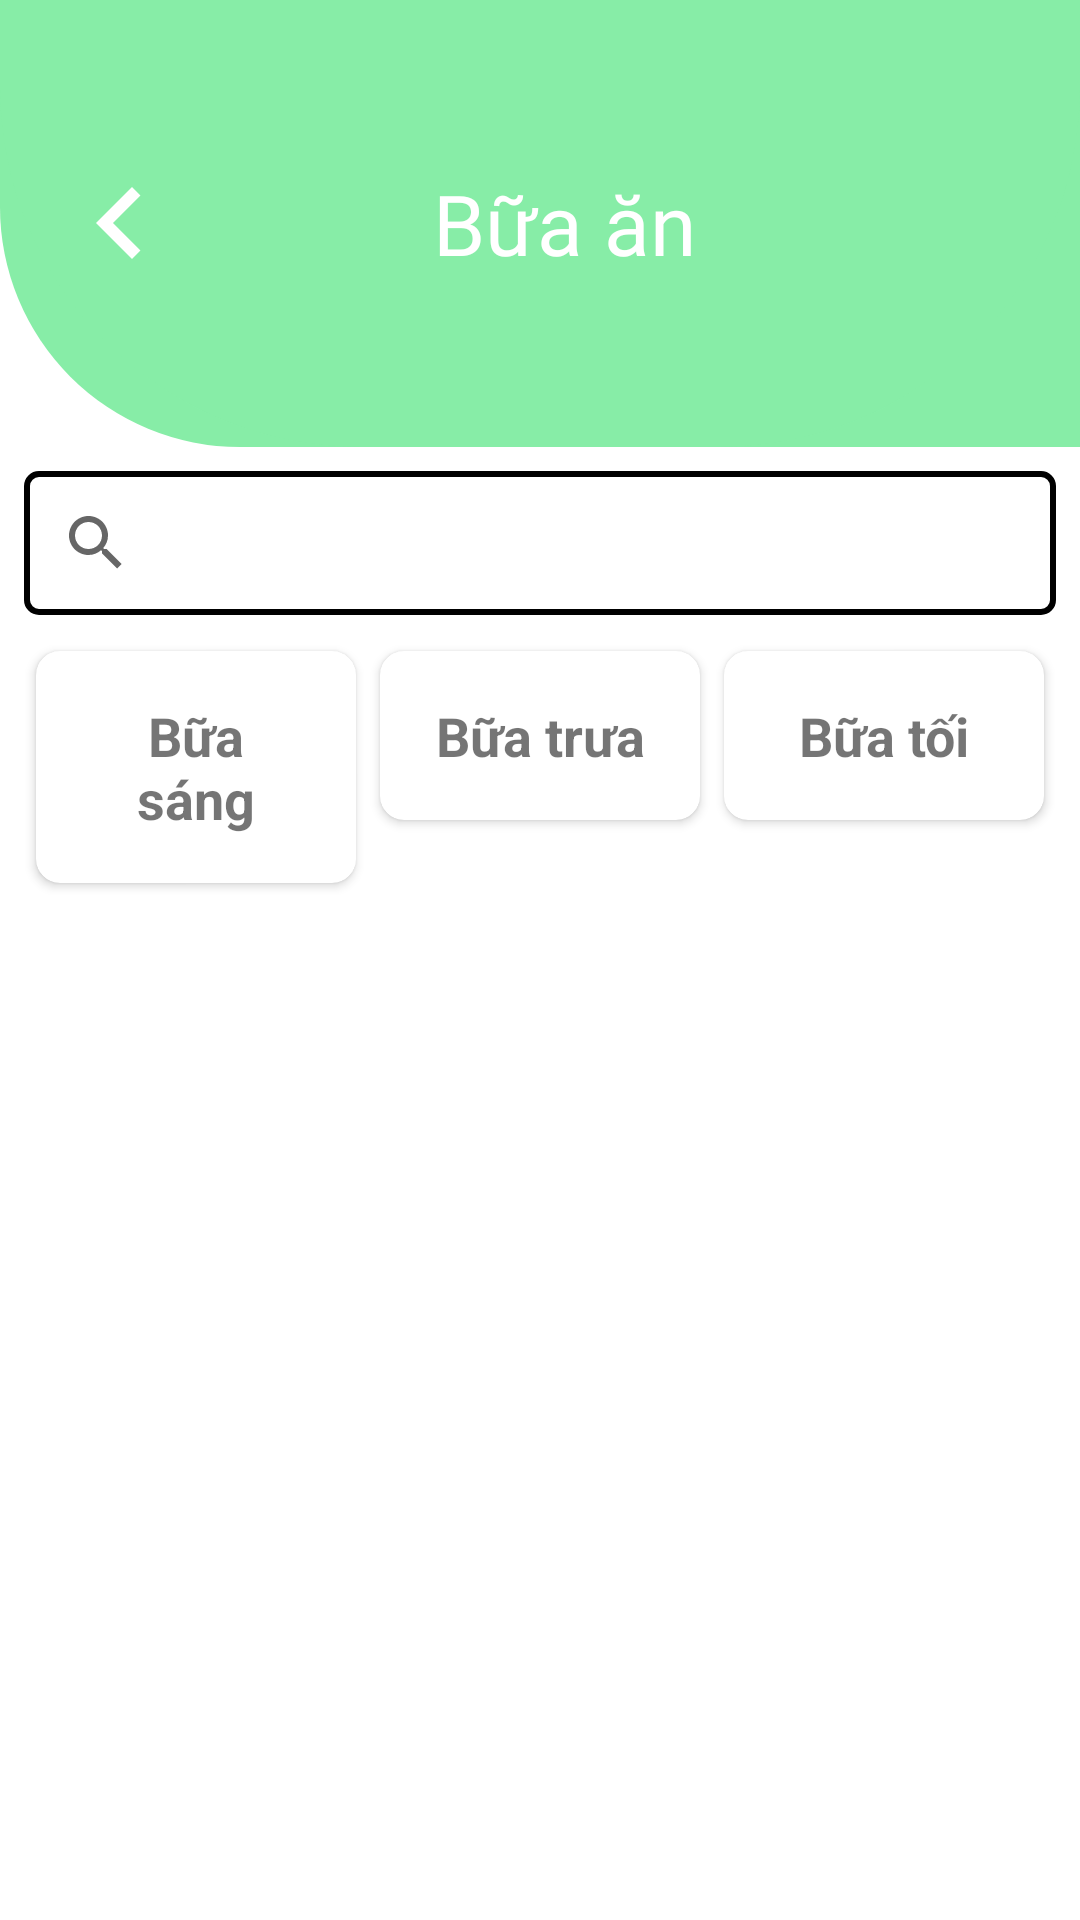

This screen was rendered from an Android layout file. Write that file and the resources it references.
<!-- AndroidManifest.xml: application theme Theme.App_N1 -->
<!-- res/layout/activity_meal.xml -->
<?xml version="1.0" encoding="utf-8"?>
<androidx.constraintlayout.widget.ConstraintLayout xmlns:android="http://schemas.android.com/apk/res/android"
    xmlns:app="http://schemas.android.com/apk/res-auto"
    xmlns:tools="http://schemas.android.com/tools"
    android:id="@+id/main"
    android:layout_width="match_parent"
    android:layout_height="match_parent"
    tools:context=".mealActivity">

    
    <com.google.android.material.appbar.AppBarLayout
        android:id="@+id/appBarLayout"
        android:layout_width="match_parent"
        android:layout_height="wrap_content"
        android:background="@drawable/rounded_tonbar"
        android:theme="@style/ThemeOverlay.MaterialComponents.ActionBar"
        tools:ignore="MissingConstraints">

        <androidx.appcompat.widget.Toolbar
            android:id="@+id/toolbar"
            android:layout_width="match_parent"
            android:layout_height="149dp"
            android:background="@drawable/rounded_bottom_corners">

            <androidx.constraintlayout.widget.ConstraintLayout
                android:layout_width="match_parent"
                android:layout_height="wrap_content">

                
                <ImageView
                    android:id="@+id/back_button_meal"
                    android:layout_width="wrap_content"
                    android:layout_height="wrap_content"
                    android:contentDescription="Back"
                    android:src="@drawable/baseline_keyboard_arrow_left_24"
                    app:layout_constraintBottom_toBottomOf="parent"
                    app:layout_constraintStart_toStartOf="parent"
                    app:layout_constraintTop_toTopOf="parent"
                    android:onClick="back_aboutme" />

                
                <TextView
                    android:id="@+id/title_text"
                    android:layout_width="wrap_content"
                    android:layout_height="wrap_content"
                    android:fontFamily="@font/anton"
                    android:text="Bữa ăn"
                    android:textColor="@android:color/white"
                    android:textSize="28sp"
                    app:layout_constraintBottom_toBottomOf="parent"
                    app:layout_constraintEnd_toEndOf="parent"
                    app:layout_constraintStart_toStartOf="parent"
                    app:layout_constraintTop_toTopOf="parent" />

            </androidx.constraintlayout.widget.ConstraintLayout>

        </androidx.appcompat.widget.Toolbar>

    </com.google.android.material.appbar.AppBarLayout>

    
    <androidx.appcompat.widget.SearchView
        android:id="@+id/search_view"
        android:layout_width="0dp"
        android:layout_height="wrap_content"
        android:layout_margin="8dp"
        android:background="@drawable/search_view_border"
        android:queryHint="Tìm kiếm..."
        app:layout_constraintTop_toBottomOf="@id/appBarLayout"
        app:layout_constraintStart_toStartOf="parent"
        app:layout_constraintEnd_toEndOf="parent" />

    
    <LinearLayout
        android:id="@+id/linearLayout"
        android:layout_width="match_parent"
        android:layout_height="wrap_content"
        android:layout_margin="8dp"
        android:orientation="horizontal"
        app:layout_constraintEnd_toEndOf="parent"
        app:layout_constraintStart_toStartOf="parent"
        app:layout_constraintTop_toBottomOf="@id/search_view">

        <androidx.cardview.widget.CardView
            android:id="@+id/card_breakfast"
            android:layout_width="0dp"
            android:layout_height="wrap_content"
            android:layout_margin="4dp"
            android:layout_weight="1"
            android:clickable="true"
            android:foreground="?android:attr/selectableItemBackground"
            app:cardCornerRadius="8dp">

            <TextView
                android:layout_width="match_parent"
                android:layout_height="wrap_content"
                android:padding="16dp"
                android:text="Bữa sáng"
                android:textAlignment="center"
                android:textSize="18sp"
                android:textStyle="bold" />
        </androidx.cardview.widget.CardView>

        <androidx.cardview.widget.CardView
            android:id="@+id/card_lunch"
            android:layout_width="0dp"
            android:layout_height="wrap_content"
            android:layout_margin="4dp"
            android:layout_weight="1"
            android:clickable="true"
            android:foreground="?android:attr/selectableItemBackground"
            app:cardCornerRadius="8dp">

            <TextView
                android:layout_width="match_parent"
                android:layout_height="wrap_content"
                android:padding="16dp"
                android:text="Bữa trưa"
                android:textAlignment="center"
                android:textSize="18sp"
                android:textStyle="bold" />
        </androidx.cardview.widget.CardView>

        <androidx.cardview.widget.CardView
            android:id="@+id/card_dinner"
            android:layout_width="0dp"
            android:layout_height="wrap_content"
            android:layout_margin="4dp"
            android:layout_weight="1"
            android:clickable="true"
            android:foreground="?android:attr/selectableItemBackground"
            app:cardCornerRadius="8dp">

            <TextView
                android:layout_width="match_parent"
                android:layout_height="wrap_content"
                android:padding="16dp"
                android:text="Bữa tối"
                android:textAlignment="center"
                android:textSize="18sp"
                android:textStyle="bold" />
        </androidx.cardview.widget.CardView>

    </LinearLayout>

    
    <androidx.recyclerview.widget.RecyclerView
        android:id="@+id/recyclerView"
        android:layout_width="394dp"
        android:layout_height="428dp"
        app:layout_constraintBottom_toBottomOf="parent"
        app:layout_constraintEnd_toEndOf="parent"
        app:layout_constraintStart_toStartOf="parent"
        app:layout_constraintTop_toBottomOf="@+id/linearLayout" />

</androidx.constraintlayout.widget.ConstraintLayout>
<!-- resources referenced by this layout -->
<resources>
  <!-- drawable baseline_keyboard_arrow_left_24 (drawable) -->
  <vector xmlns:android="http://schemas.android.com/apk/res/android"
      android:autoMirrored="true"
      android:height="48dp"
      android:tint="@android:color/white"
      android:viewportHeight="48"
      android:viewportWidth="48"
      android:width="48dp">
  
      <path
          android:fillColor="@android:color/white"
          android:pathData="M30.82,33.18L21.66,24l9.16,-9.18L28,12l-12,12 12,12 2.82,-2.82z" />
  
  </vector>
  <!-- drawable rounded_bottom_corners (drawable) -->
  <?xml version="1.0" encoding="utf-8"?>
  <shape xmlns:android="http://schemas.android.com/apk/res/android">
      <solid android:color="@color/greenlight"/> 
      <corners
          android:bottomLeftRadius="120dp"
          android:bottomRightRadius="120dp"
          android:topLeftRadius="0dp"
          android:topRightRadius="0dp"/>
  </shape>
  <!-- drawable rounded_tonbar (drawable) -->
  <?xml version="1.0" encoding="utf-8"?>
  <shape xmlns:android="http://schemas.android.com/apk/res/android">
      <solid android:color="@color/greenlight"/> 
      <corners
          android:bottomLeftRadius="80dp"
          android:topLeftRadius="0dp"
          android:topRightRadius="0dp"/>
  </shape>
  <!-- drawable search_view_border (drawable) -->
  <shape xmlns:android="http://schemas.android.com/apk/res/android"
      android:shape="rectangle">
      <solid android:color="@android:color/transparent" />
      <stroke android:width="2dp" android:color="@android:color/black" />
      <corners android:radius="4dp" />
  </shape>
  <style name="Theme.App_N1" parent="Theme.MaterialComponents.DayNight.DarkActionBar">
          
          <item name="colorPrimary">@color/purple_500</item>
          <item name="colorPrimaryVariant">@color/purple_700</item>
          <item name="colorOnPrimary">@color/white</item>
          
          <item name="colorSecondary">@color/teal_200</item>
          <item name="colorSecondaryVariant">@color/teal_700</item>
          <item name="colorOnSecondary">@color/black</item>
          
          <item name="android:statusBarColor">?attr/colorPrimaryVariant</item>
          
  
      </style>
  <color name="greenlight">#87EDA7</color>
  <color name="purple_500">#87EDA7</color>
  <color name="purple_700">#87EDA7</color>
  <color name="white">#FFFFFFFF</color>
  <color name="teal_200">#FFFFFF</color>
  <color name="teal_700">#FF018786</color>
  <color name="black">#FF000000</color>
</resources>
